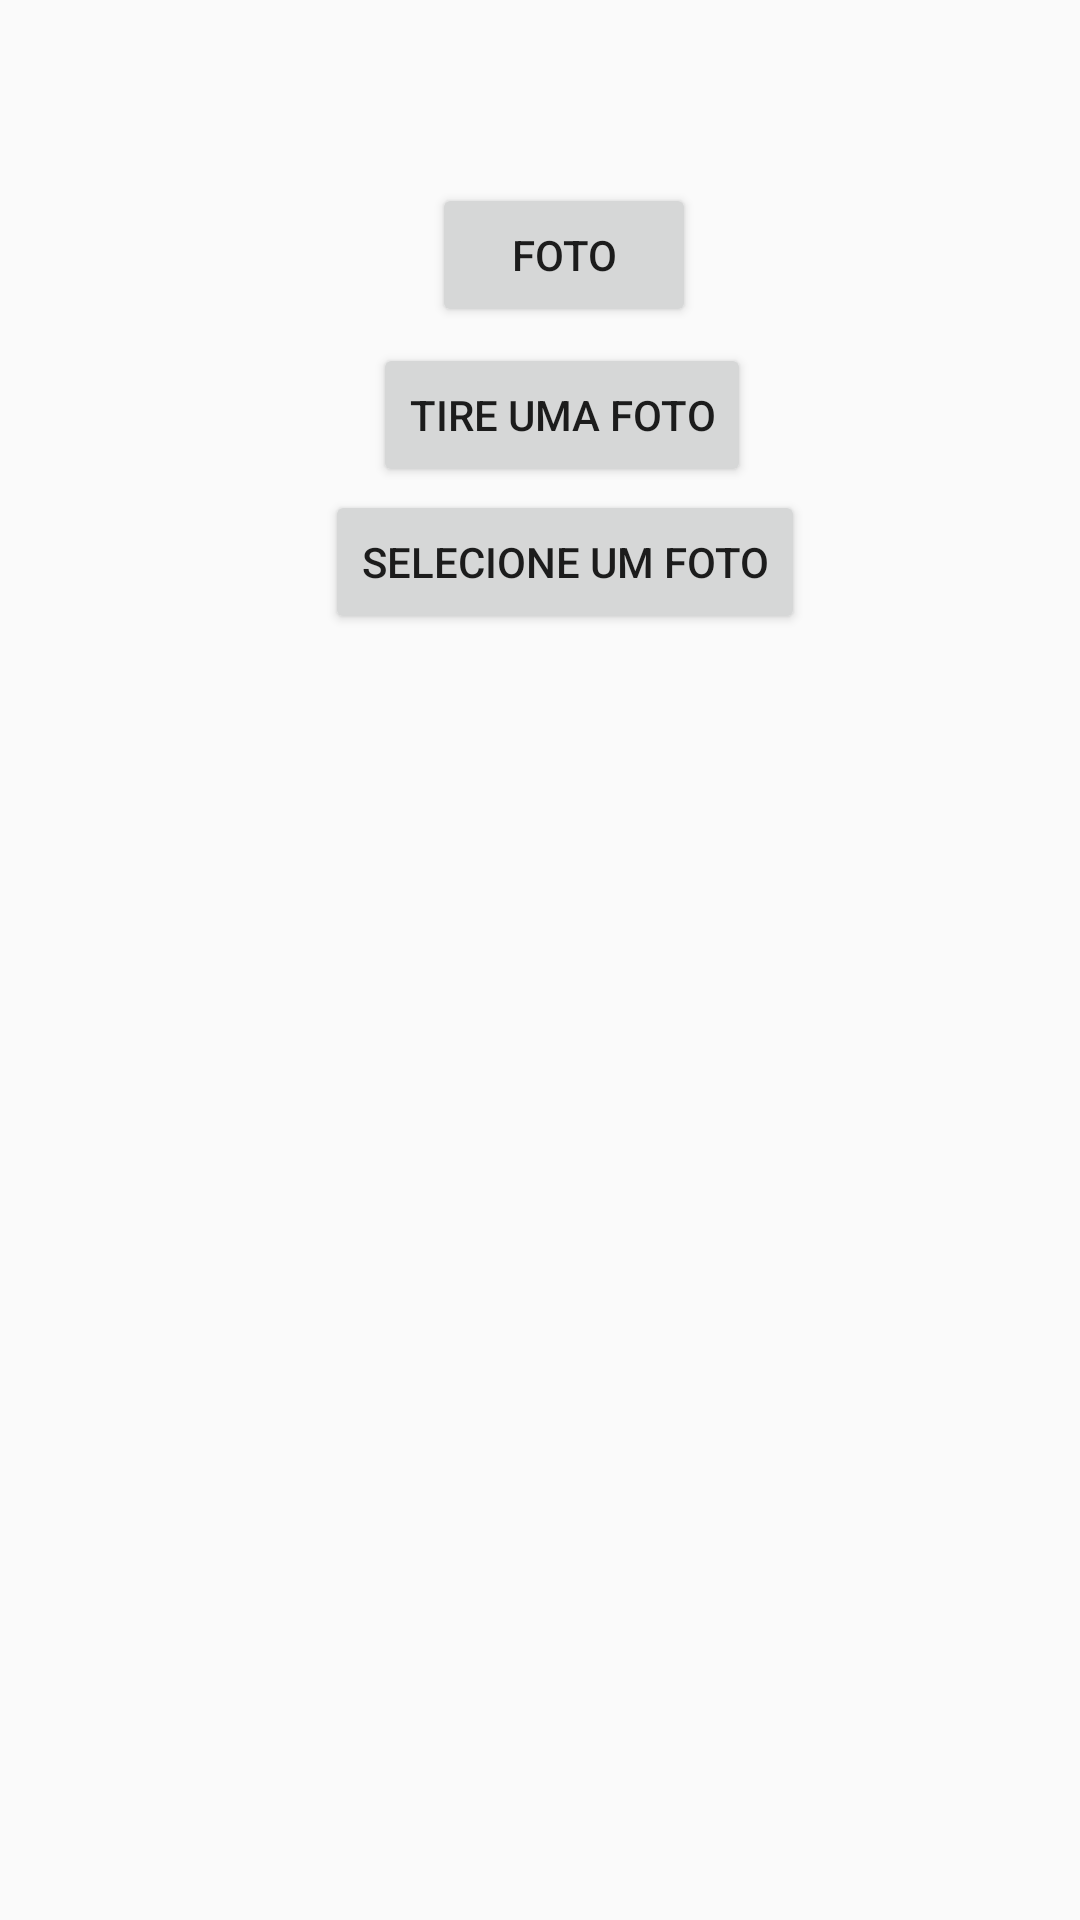

Here is an Android app screen rendered from its layout file. Give the layout XML and the strings, colors and styles it references.
<!-- AndroidManifest.xml: application theme AppTheme -->
<!-- res/layout/activity_foto.xml -->
<?xml version="1.0" encoding="utf-8"?>
<androidx.constraintlayout.widget.ConstraintLayout xmlns:android="http://schemas.android.com/apk/res/android"
    xmlns:app="http://schemas.android.com/apk/res-auto"
    xmlns:tools="http://schemas.android.com/tools"
    android:layout_width="match_parent"
    android:layout_height="match_parent"
    tools:context=".FotoActivity">

    <Button
        android:id="@+id/btnFoto"
        android:layout_width="wrap_content"
        android:layout_height="wrap_content"
        android:onClick="capturarImagem"
        android:text="@string/btnFoto"
        app:layout_constraintBottom_toBottomOf="parent"
        app:layout_constraintEnd_toEndOf="parent"
        app:layout_constraintHorizontal_bias="0.529"
        app:layout_constraintStart_toStartOf="parent"
        app:layout_constraintTop_toTopOf="parent"
        app:layout_constraintVertical_bias="0.103" />

    <Button
        android:id="@+id/btntirarFoto"
        android:layout_width="wrap_content"
        android:layout_height="wrap_content"
        android:onClick="Imagem"
        android:text="@string/btnTirarFoto"
        app:layout_constraintBottom_toBottomOf="parent"
        app:layout_constraintEnd_toEndOf="parent"
        app:layout_constraintHorizontal_bias="0.531"
        app:layout_constraintStart_toStartOf="parent"
        app:layout_constraintTop_toTopOf="parent"
        app:layout_constraintVertical_bias="0.193" />

    <Button
        android:id="@+id/btnSelecGallery"
        android:layout_width="wrap_content"
        android:layout_height="wrap_content"
        android:onClick="SelectGaleria"
        android:text="@string/btnSellect"
        app:layout_constraintBottom_toBottomOf="parent"
        app:layout_constraintEnd_toEndOf="parent"
        app:layout_constraintHorizontal_bias="0.541"
        app:layout_constraintStart_toStartOf="parent"
        app:layout_constraintTop_toTopOf="parent"
        app:layout_constraintVertical_bias="0.276" />

    <LinearLayout
        android:id="@+id/LinearLayoutFoto"
        android:layout_width="416dp"
        android:layout_height="355dp"
        android:orientation="vertical"
        app:layout_constraintBottom_toBottomOf="parent"
        app:layout_constraintEnd_toEndOf="parent"
        app:layout_constraintStart_toStartOf="parent"
        app:layout_constraintTop_toTopOf="parent"
        app:layout_constraintVertical_bias="1.0">

    </LinearLayout>

    <ImageView
        android:id="@+id/imageView"
        android:layout_width="match_parent"
        android:layout_height="wrap_content"
        android:layout_marginBottom="355dp"
        app:layout_constraintBottom_toBottomOf="@+id/LinearLayoutFoto"
        app:layout_constraintEnd_toEndOf="parent"
        app:layout_constraintHorizontal_bias="0.0"
        app:layout_constraintStart_toStartOf="parent"
        app:layout_constraintTop_toTopOf="parent"
        app:layout_constraintVertical_bias="1.0"
        tools:srcCompat="@tools:sample/avatars" />
</androidx.constraintlayout.widget.ConstraintLayout>
<!-- resources referenced by this layout -->
<resources>
  <string name="btnFoto">Foto</string>
  <string name="btnSellect">Selecione um Foto</string>
  <string name="btnTirarFoto">Tire uma Foto</string>
  <style name="AppTheme" parent="Theme.AppCompat.Light.DarkActionBar">
          
          <item name="colorPrimary">@color/colorPrimary</item>
          <item name="colorPrimaryDark">@color/colorPrimaryDark</item>
          <item name="colorAccent">@color/colorAccent</item>
      </style>
  <color name="colorPrimary">#6200EE</color>
  <color name="colorPrimaryDark">#3700B3</color>
  <color name="colorAccent">#03DAC5</color>
</resources>
